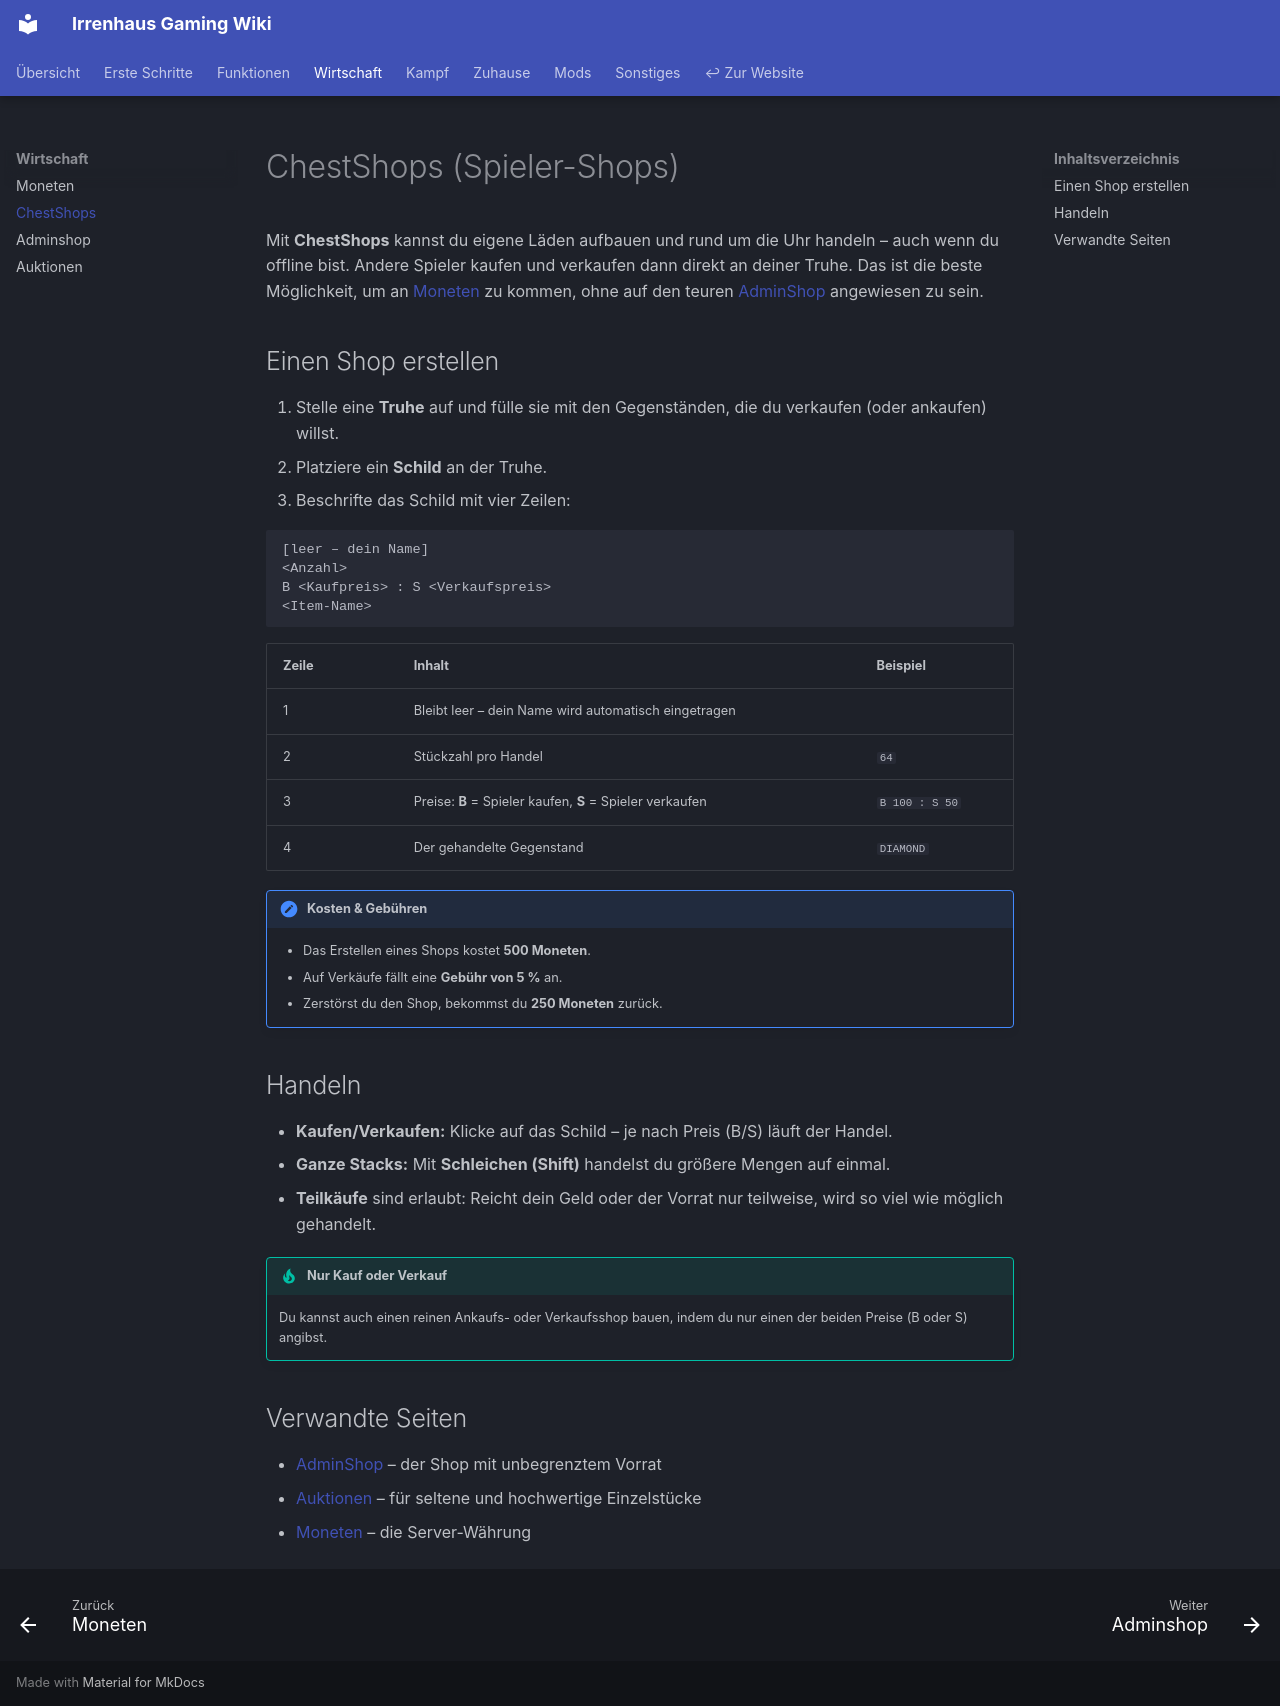

repository: Irrenhaus-Gaming/Irrenhaus-Gaming.github.io · page: wirtschaft/chestshops/index.html · generator: mkdocs

# ChestShops (Spieler-Shops)

Mit **ChestShops** kannst du eigene Läden aufbauen und rund um die Uhr handeln – auch wenn du offline bist. Andere Spieler kaufen und verkaufen dann direkt an deiner Truhe. Das ist die beste Möglichkeit, um an [Moneten](moneten.md) zu kommen, ohne auf den teuren [AdminShop](adminshop.md) angewiesen zu sein.

## Einen Shop erstellen

1. Stelle eine **Truhe** auf und fülle sie mit den Gegenständen, die du verkaufen (oder ankaufen) willst.
2. Platziere ein **Schild** an der Truhe.
3. Beschrifte das Schild mit vier Zeilen:

```
[leer – dein Name]
<Anzahl>
B <Kaufpreis> : S <Verkaufspreis>
<Item-Name>
```

| Zeile | Inhalt | Beispiel |
|-------|--------|----------|
| 1 | Bleibt leer – dein Name wird automatisch eingetragen | |
| 2 | Stückzahl pro Handel | `64` |
| 3 | Preise: **B** = Spieler kaufen, **S** = Spieler verkaufen | `B 100 : S 50` |
| 4 | Der gehandelte Gegenstand | `DIAMOND` |

!!! note "Kosten & Gebühren"
    - Das Erstellen eines Shops kostet **500 Moneten**.
    - Auf Verkäufe fällt eine **Gebühr von 5 %** an.
    - Zerstörst du den Shop, bekommst du **250 Moneten** zurück.

## Handeln

- **Kaufen/Verkaufen:** Klicke auf das Schild – je nach Preis (B/S) läuft der Handel.
- **Ganze Stacks:** Mit **Schleichen (Shift)** handelst du größere Mengen auf einmal.
- **Teilkäufe** sind erlaubt: Reicht dein Geld oder der Vorrat nur teilweise, wird so viel wie möglich gehandelt.

!!! tip "Nur Kauf **oder** Verkauf"
    Du kannst auch einen reinen Ankaufs- oder Verkaufsshop bauen, indem du nur einen der beiden Preise (B oder S) angibst.

## Verwandte Seiten

- [AdminShop](adminshop.md) – der Shop mit unbegrenztem Vorrat
- [Auktionen](auktionen.md) – für seltene und hochwertige Einzelstücke
- [Moneten](moneten.md) – die Server-Währung
